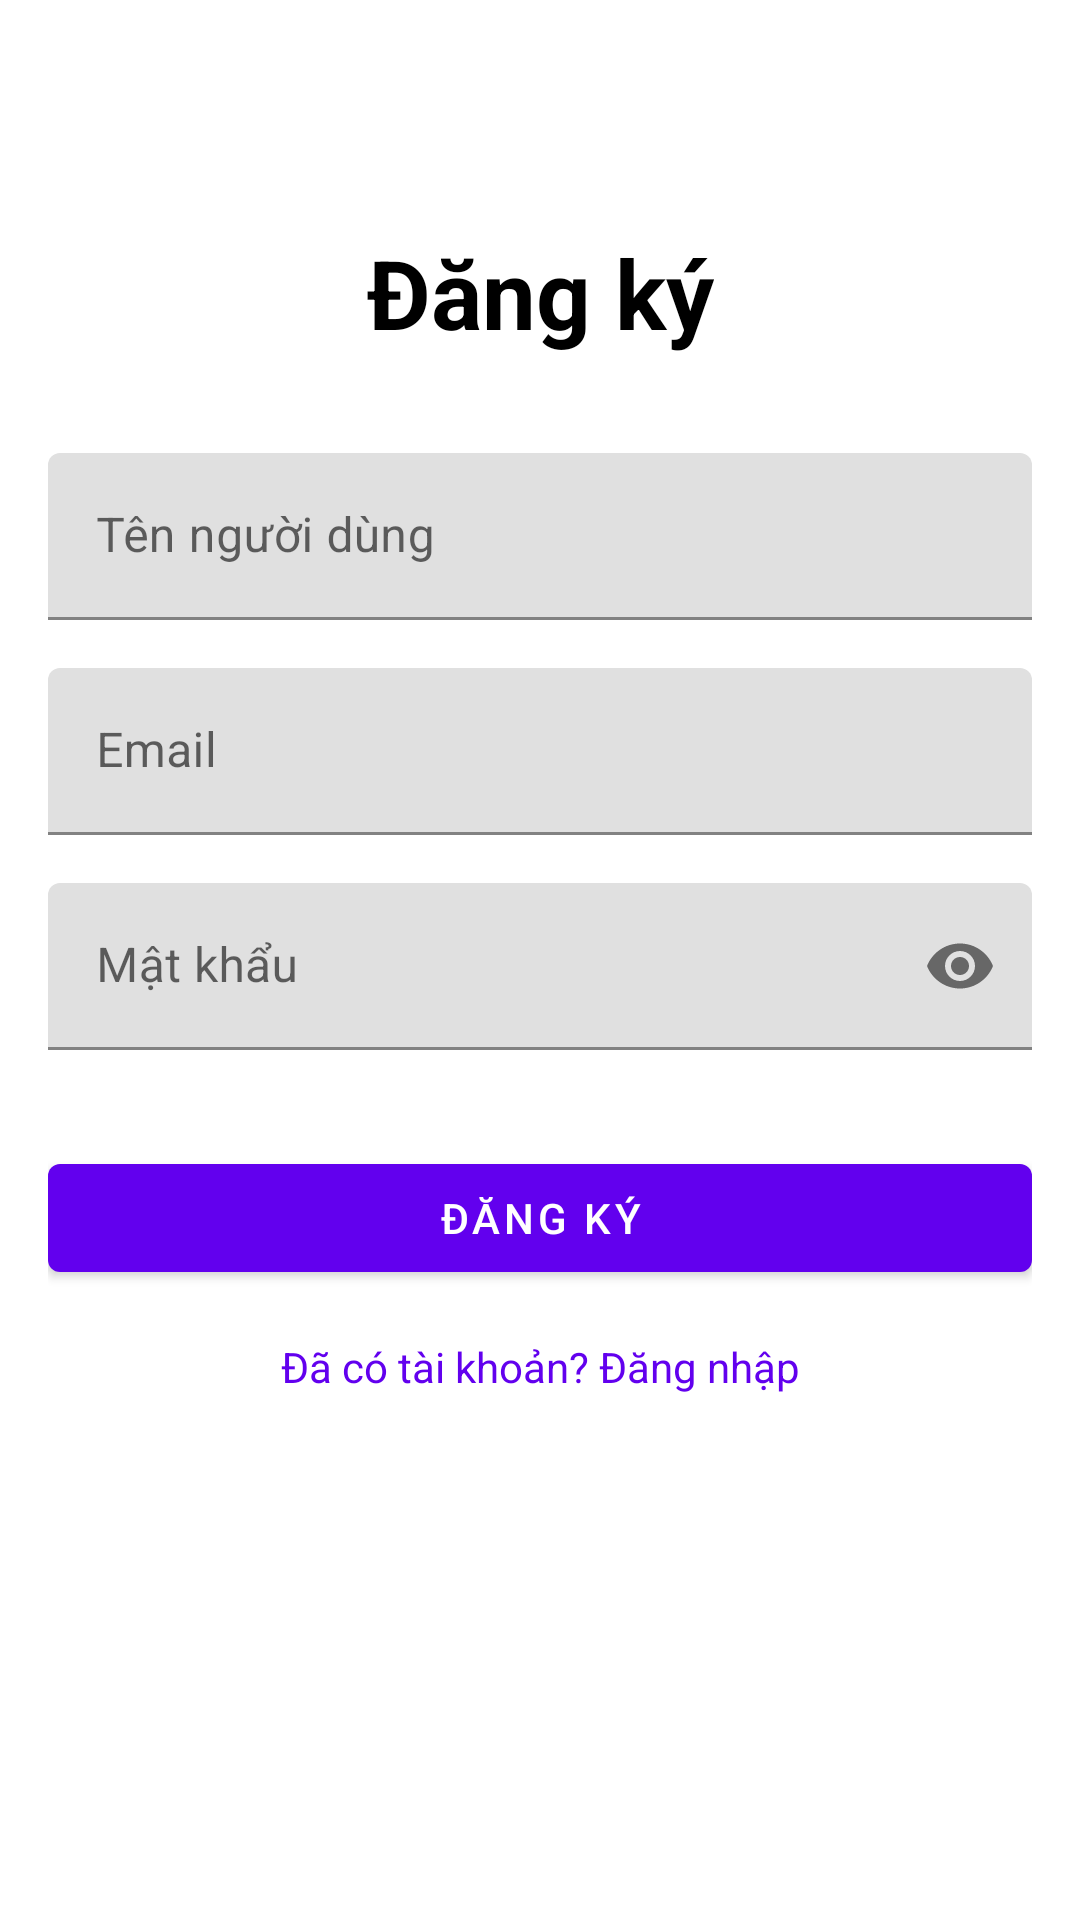

Write the Android layout XML for this screen, with the resource values it uses.
<!-- AndroidManifest.xml: application theme Theme.MyApplication -->
<!-- res/layout/activity_register.xml -->
<?xml version="1.0" encoding="utf-8"?>
<androidx.constraintlayout.widget.ConstraintLayout xmlns:android="http://schemas.android.com/apk/res/android"
    xmlns:app="http://schemas.android.com/apk/res-auto"
    xmlns:tools="http://schemas.android.com/tools"
    android:layout_width="match_parent"
    android:layout_height="match_parent"
    android:padding="16dp"
    tools:context=".RegisterActivity">

    <TextView
        android:id="@+id/textViewRegisterTitle"
        android:layout_width="wrap_content"
        android:layout_height="wrap_content"
        android:text="@string/register_title"
        android:textSize="32sp"
        android:textStyle="bold"
        app:layout_constraintTop_toTopOf="parent"
        app:layout_constraintStart_toStartOf="parent"
        app:layout_constraintEnd_toEndOf="parent"
        android:layout_marginTop="60dp"/>

    <com.google.android.material.textfield.TextInputLayout
        android:id="@+id/textFieldUsername_register"
        android:layout_width="0dp"
        android:layout_height="wrap_content"
        android:layout_marginTop="32dp"
        android:hint="@string/username_hint"
        app:layout_constraintTop_toBottomOf="@id/textViewRegisterTitle"
        app:layout_constraintStart_toStartOf="parent"
        app:layout_constraintEnd_toEndOf="parent">

        <com.google.android.material.textfield.TextInputEditText
            android:id="@+id/editTextUsername_register"
            android:layout_width="match_parent"
            android:layout_height="wrap_content"
            android:inputType="text"/>

    </com.google.android.material.textfield.TextInputLayout>

    <com.google.android.material.textfield.TextInputLayout
        android:id="@+id/textFieldEmail_register"
        android:layout_width="0dp"
        android:layout_height="wrap_content"
        android:layout_marginTop="16dp"
        android:hint="@string/email_hint"
        app:layout_constraintTop_toBottomOf="@id/textFieldUsername_register"
        app:layout_constraintStart_toStartOf="parent"
        app:layout_constraintEnd_toEndOf="parent">

        <com.google.android.material.textfield.TextInputEditText
            android:id="@+id/editTextEmail_register"
            android:layout_width="match_parent"
            android:layout_height="wrap_content"
            android:inputType="textEmailAddress"/>

    </com.google.android.material.textfield.TextInputLayout>

    <com.google.android.material.textfield.TextInputLayout
        android:id="@+id/textFieldPassword_register"
        android:layout_width="0dp"
        android:layout_height="wrap_content"
        android:layout_marginTop="16dp"
        android:hint="@string/password_hint"
        app:passwordToggleEnabled="true"
        app:layout_constraintTop_toBottomOf="@id/textFieldEmail_register"
        app:layout_constraintStart_toStartOf="parent"
        app:layout_constraintEnd_toEndOf="parent">

        <com.google.android.material.textfield.TextInputEditText
            android:id="@+id/editTextPassword_register"
            android:layout_width="match_parent"
            android:layout_height="wrap_content"
            android:inputType="textPassword"/>

    </com.google.android.material.textfield.TextInputLayout>

    <Button
        android:id="@+id/buttonRegister"
        android:layout_width="0dp"
        android:layout_height="wrap_content"
        android:layout_marginTop="32dp"
        android:text="@string/register_button"
        app:layout_constraintTop_toBottomOf="@id/textFieldPassword_register"
        app:layout_constraintStart_toStartOf="parent"
        app:layout_constraintEnd_toEndOf="parent" />

    <TextView
        android:id="@+id/textViewGoToLogin"
        android:layout_width="wrap_content"
        android:layout_height="wrap_content"
        android:text="@string/go_to_login"
        android:layout_marginTop="16dp"
        android:textColor="?attr/colorPrimary"
        app:layout_constraintTop_toBottomOf="@id/buttonRegister"
        app:layout_constraintStart_toStartOf="parent"
        app:layout_constraintEnd_toEndOf="parent"/>


</androidx.constraintlayout.widget.ConstraintLayout>
<!-- resources referenced by this layout -->
<resources>
  <string name="email_hint">Email</string>
  <string name="go_to_login">Đã có tài khoản? Đăng nhập</string>
  <string name="password_hint">Mật khẩu</string>
  <string name="register_button">Đăng ký</string>
  <string name="register_title">Đăng ký</string>
  <string name="username_hint">Tên người dùng</string>
  <style name="Theme.MyApplication" parent="Theme.MaterialComponents.DayNight.NoActionBar">
          <item name="android:textColor">@android:color/black</item>
          <item name="popupMenuStyle">@style/PopupMenu</item>
      </style>
  <style name="PopupMenu" parent="Widget.MaterialComponents.PopupMenu">
          <item name="android:textColor">@android:color/black</item>
      </style>
</resources>
